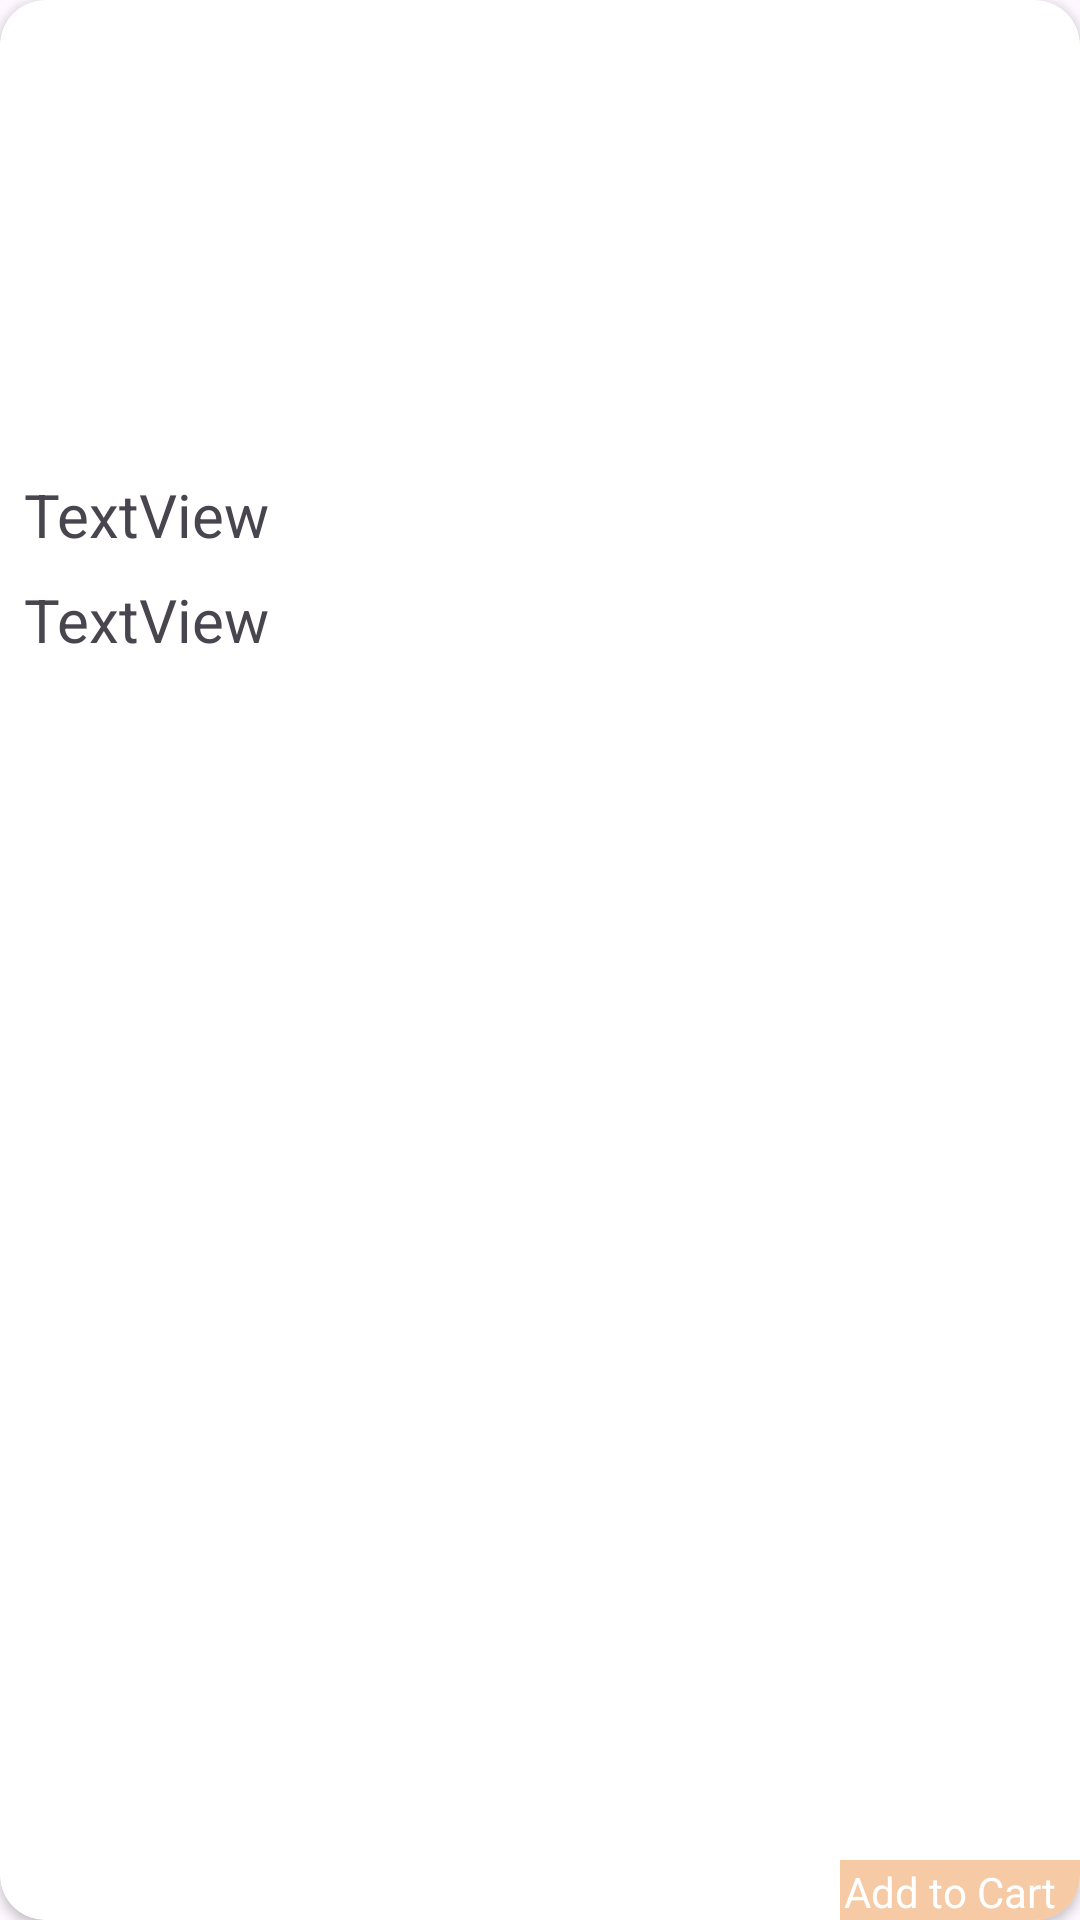

Reconstruct the res/layout file that produces this screen, plus the resources it refers to.
<!-- AndroidManifest.xml: application theme Theme.FoodApp -->
<!-- res/layout/list_category_view.xml -->
<?xml version="1.0" encoding="utf-8"?>
<androidx.cardview.widget.CardView xmlns:android="http://schemas.android.com/apk/res/android"
    xmlns:app="http://schemas.android.com/apk/res-auto"
    xmlns:tools="http://schemas.android.com/tools"
    android:layout_width="wrap_content"
    android:layout_height="wrap_content"
    android:layout_margin="12dp"
    app:cardCornerRadius="15dp">

    <androidx.constraintlayout.widget.ConstraintLayout
        android:layout_width="match_parent"
        android:layout_height="match_parent">

        <ImageView
            android:id="@+id/listIV"
            android:layout_width="200dp"
            android:layout_height="150dp"
            app:layout_constraintEnd_toEndOf="parent"
            app:layout_constraintStart_toStartOf="parent"
            app:layout_constraintTop_toTopOf="parent"
            app:srcCompat="@drawable/ic_launcher_background" />

        <TextView
            android:id="@+id/listPrice"
            android:layout_width="wrap_content"
            android:layout_height="wrap_content"
            android:layout_marginStart="8dp"
            android:layout_marginTop="8dp"
            android:text="TextView"
            android:textSize="20sp"
            app:layout_constraintStart_toStartOf="parent"
            app:layout_constraintTop_toBottomOf="@+id/listName" />

        <TextView
            android:id="@+id/listName"
            android:layout_width="wrap_content"
            android:layout_height="wrap_content"
            android:layout_marginStart="8dp"
            android:layout_marginTop="8dp"
            android:text="TextView"
            android:textSize="20sp"
            app:layout_constraintStart_toStartOf="parent"
            app:layout_constraintTop_toBottomOf="@+id/listIV" />

        <TextView
            android:id="@+id/textView10"
            android:layout_width="80dp"
            android:layout_height="20dp"
            android:background="@color/cream"
            app:layout_constraintBottom_toBottomOf="parent"
            app:layout_constraintEnd_toEndOf="parent" />

        <TextView
            android:id="@+id/textView11"
            android:layout_width="wrap_content"
            android:layout_height="wrap_content"
            android:layout_marginEnd="8dp"
            android:text="Add to Cart"
            android:textColor="@color/white"
            app:layout_constraintBottom_toBottomOf="parent"
            app:layout_constraintEnd_toEndOf="@+id/textView10" />
    </androidx.constraintlayout.widget.ConstraintLayout>
</androidx.cardview.widget.CardView>
<!-- resources referenced by this layout -->
<resources>
  <color name="cream">#F5CAA4</color>
  <color name="white">#FFFFFFFF</color>
  <style name="Theme.FoodApp" parent="Base.Theme.FoodApp" />
  <style name="Base.Theme.FoodApp" parent="Theme.Material3.DayNight.NoActionBar">
          
          
      </style>
</resources>
